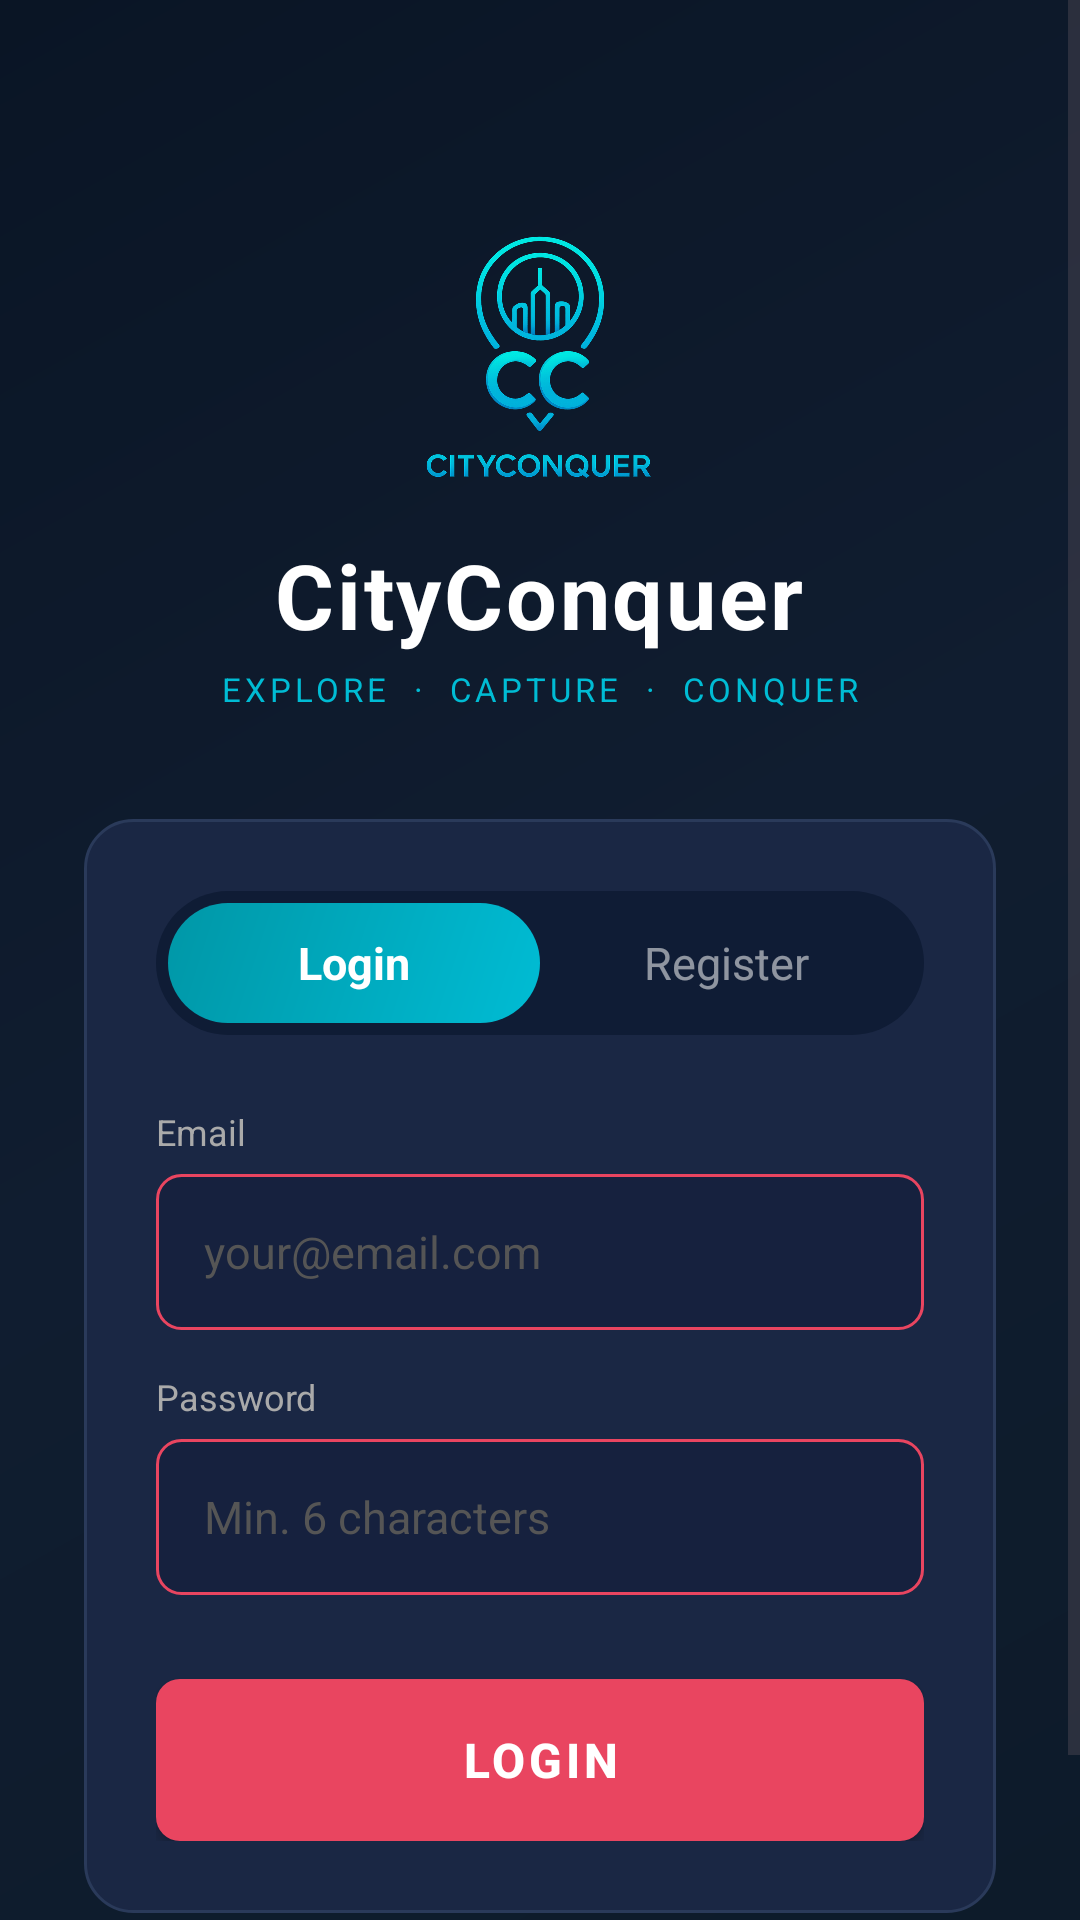

Here is an Android app screen rendered from its layout file. Give the layout XML and the strings, colors and styles it references.
<!-- AndroidManifest.xml: application theme Theme.CityConquer -->
<!-- res/layout/activity_auth.xml -->
<?xml version="1.0" encoding="utf-8"?>
<ScrollView xmlns:android="http://schemas.android.com/apk/res/android"
    android:layout_width="match_parent"
    android:layout_height="match_parent"
    android:background="@drawable/auth_bg_gradient"
    android:fillViewport="true">

    <RelativeLayout
        android:layout_width="match_parent"
        android:layout_height="wrap_content"
        android:minHeight="700dp"
        android:padding="28dp">

        
        <LinearLayout
            android:id="@+id/brand_section"
            android:layout_width="wrap_content"
            android:layout_height="wrap_content"
            android:layout_centerHorizontal="true"
            android:layout_marginTop="48dp"
            android:orientation="vertical"
            android:gravity="center">

            <ImageView
                android:id="@+id/logo"
                android:layout_width="90dp"
                android:layout_height="90dp"
                android:src="@drawable/logo"
                android:scaleType="centerCrop"/>

            <TextView
                android:id="@+id/title"
                android:layout_width="wrap_content"
                android:layout_height="wrap_content"
                android:layout_marginTop="12dp"
                android:text="CityConquer"
                android:textColor="#FFFFFF"
                android:textSize="30sp"
                android:textStyle="bold"
                android:letterSpacing="0.03"/>

            <TextView
                android:id="@+id/subtitle"
                android:layout_width="wrap_content"
                android:layout_height="wrap_content"
                android:layout_marginTop="4dp"
                android:text="EXPLORE  ·  CAPTURE  ·  CONQUER"
                android:textColor="#00BCD4"
                android:textSize="11sp"
                android:letterSpacing="0.12"/>

        </LinearLayout>

        
        <LinearLayout
            android:id="@+id/form_card"
            android:layout_width="match_parent"
            android:layout_height="wrap_content"
            android:layout_below="@id/brand_section"
            android:layout_marginTop="36dp"
            android:background="@drawable/card_glass"
            android:orientation="vertical"
            android:padding="24dp">

            
            <LinearLayout
                android:id="@+id/tab_container"
                android:layout_width="match_parent"
                android:layout_height="48dp"
                android:background="@drawable/tab_container_bg"
                android:orientation="horizontal"
                android:padding="4dp">

                <TextView
                    android:id="@+id/tab_login"
                    android:layout_width="0dp"
                    android:layout_height="match_parent"
                    android:layout_weight="1"
                    android:gravity="center"
                    android:text="Login"
                    android:textColor="#FFFFFF"
                    android:textSize="15sp"
                    android:textStyle="bold"
                    android:background="@drawable/tab_selected_bg"/>

                <TextView
                    android:id="@+id/tab_register"
                    android:layout_width="0dp"
                    android:layout_height="match_parent"
                    android:layout_weight="1"
                    android:gravity="center"
                    android:text="Register"
                    android:textColor="#88FFFFFF"
                    android:textSize="15sp"
                    android:background="@drawable/tab_unselected_bg"/>

            </LinearLayout>

            
            <LinearLayout
                android:id="@+id/inputs_container"
                android:layout_width="match_parent"
                android:layout_height="wrap_content"
                android:layout_marginTop="24dp"
                android:orientation="vertical">

                
                <LinearLayout
                    android:id="@+id/username_container"
                    android:layout_width="match_parent"
                    android:layout_height="wrap_content"
                    android:orientation="vertical"
                    android:layout_marginBottom="14dp"
                    android:visibility="gone">

                    <TextView
                        android:layout_width="wrap_content"
                        android:layout_height="wrap_content"
                        android:text="Username"
                        android:textColor="#AAAAAA"
                        android:textSize="12sp"
                        android:layout_marginBottom="6dp"/>

                    <EditText
                        android:id="@+id/username_input"
                        android:layout_width="match_parent"
                        android:layout_height="52dp"
                        android:background="@drawable/input_background"
                        android:hint="Choose a username"
                        android:inputType="text"
                        android:paddingStart="16dp"
                        android:paddingEnd="16dp"
                        android:textColor="#FFFFFF"
                        android:textColorHint="#555555"
                        android:textSize="15sp"/>
                </LinearLayout>

                
                <LinearLayout
                    android:layout_width="match_parent"
                    android:layout_height="wrap_content"
                    android:orientation="vertical"
                    android:layout_marginBottom="14dp">

                    <TextView
                        android:layout_width="wrap_content"
                        android:layout_height="wrap_content"
                        android:text="Email"
                        android:textColor="#AAAAAA"
                        android:textSize="12sp"
                        android:layout_marginBottom="6dp"/>

                    <EditText
                        android:id="@+id/email_input"
                        android:layout_width="match_parent"
                        android:layout_height="52dp"
                        android:background="@drawable/input_background"
                        android:hint="your@email.com"
                        android:inputType="textEmailAddress"
                        android:paddingStart="16dp"
                        android:paddingEnd="16dp"
                        android:textColor="#FFFFFF"
                        android:textColorHint="#555555"
                        android:textSize="15sp"/>
                </LinearLayout>

                
                <LinearLayout
                    android:layout_width="match_parent"
                    android:layout_height="wrap_content"
                    android:orientation="vertical">

                    <TextView
                        android:layout_width="wrap_content"
                        android:layout_height="wrap_content"
                        android:text="Password"
                        android:textColor="#AAAAAA"
                        android:textSize="12sp"
                        android:layout_marginBottom="6dp"/>

                    <EditText
                        android:id="@+id/password_input"
                        android:layout_width="match_parent"
                        android:layout_height="52dp"
                        android:background="@drawable/input_background"
                        android:hint="Min. 6 characters"
                        android:inputType="textPassword"
                        android:paddingStart="16dp"
                        android:paddingEnd="16dp"
                        android:textColor="#FFFFFF"
                        android:textColorHint="#555555"
                        android:textSize="15sp"/>
                </LinearLayout>

            </LinearLayout>

            
            <Button
                android:id="@+id/auth_action_btn"
                android:layout_width="match_parent"
                android:layout_height="54dp"
                android:layout_marginTop="28dp"
                android:background="@drawable/button_background"
                android:text="LOGIN"
                android:textColor="#FFFFFF"
                android:textSize="16sp"
                android:textStyle="bold"
                android:letterSpacing="0.08"/>

        </LinearLayout>

        
        <ProgressBar
            android:id="@+id/auth_progress_bar"
            android:layout_width="wrap_content"
            android:layout_height="wrap_content"
            android:layout_centerInParent="true"
            android:visibility="gone"
            android:indeterminateTint="#00BCD4"/>

        
        <TextView
            android:id="@+id/auth_toggle_text"
            android:layout_width="wrap_content"
            android:layout_height="wrap_content"
            android:layout_below="@id/form_card"
            android:layout_centerHorizontal="true"
            android:layout_marginTop="20dp"
            android:padding="8dp"
            android:text="Don't have an account? Register"
            android:textColor="#44FFFFFF"
            android:textSize="13sp"
            android:visibility="gone"/>

    </RelativeLayout>

</ScrollView>
<!-- resources referenced by this layout -->
<resources>
  <!-- drawable auth_bg_gradient (drawable) -->
  <?xml version="1.0" encoding="utf-8"?>
  <shape xmlns:android="http://schemas.android.com/apk/res/android"
      android:shape="rectangle">
      <gradient
          android:startColor="#0D1B2A"
          android:centerColor="#101D30"
          android:endColor="#0A1525"
          android:angle="135"
          android:type="linear"/>
  </shape>
  <!-- drawable button_background (drawable) -->
  <?xml version="1.0" encoding="utf-8"?>
  <shape xmlns:android="http://schemas.android.com/apk/res/android">
      <solid android:color="#E94560"/>
      <corners android:radius="8dp"/>
  </shape>
  <!-- drawable card_glass (drawable) -->
  <?xml version="1.0" encoding="utf-8"?>
  <shape xmlns:android="http://schemas.android.com/apk/res/android"
      android:shape="rectangle">
      <solid android:color="#1A2744"/>
      <corners android:radius="16dp"/>
      <stroke
          android:width="1dp"
          android:color="#2A3A5A"/>
  </shape>
  <!-- drawable input_background (drawable) -->
  <?xml version="1.0" encoding="utf-8"?>
  <shape xmlns:android="http://schemas.android.com/apk/res/android">
      <solid android:color="#16213E"/>
      <corners android:radius="8dp"/>
      <stroke android:width="1dp" android:color="#E94560"/>
  </shape>
  <!-- drawable logo: png bitmap (drawable, 384673 bytes) -->
  <!-- drawable tab_container_bg (drawable) -->
  <?xml version="1.0" encoding="utf-8"?>
  <shape xmlns:android="http://schemas.android.com/apk/res/android"
      android:shape="rectangle">
      <solid android:color="#0F1C35"/>
      <corners android:radius="30dp"/>
  </shape>
  <!-- drawable tab_selected_bg (drawable) -->
  <?xml version="1.0" encoding="utf-8"?>
  <shape xmlns:android="http://schemas.android.com/apk/res/android"
      android:shape="rectangle">
      <gradient
          android:startColor="#00BCD4"
          android:endColor="#0097A7"
          android:angle="135"/>
      <corners android:radius="30dp"/>
  </shape>
  <!-- drawable tab_unselected_bg (drawable) -->
  <?xml version="1.0" encoding="utf-8"?>
  <shape xmlns:android="http://schemas.android.com/apk/res/android"
      android:shape="rectangle">
      <solid android:color="#00000000"/>
      <corners android:radius="30dp"/>
  </shape>
  <style name="Theme.CityConquer" parent="Base.Theme.CityConquer" />
  <style name="Base.Theme.CityConquer" parent="Theme.Material3.DayNight.NoActionBar">
          <item name="colorPrimary">@color/primary</item>
          <item name="colorPrimaryDark">@color/primary_dark</item>
          <item name="colorAccent">@color/accent</item>
          <item name="android:windowBackground">@color/primary_dark</item>
          <item name="android:statusBarColor">@color/primary_dark</item>
          <item name="android:navigationBarColor">@color/primary</item>
      </style>
  <color name="primary">#16213E</color>
  <color name="primary_dark">#0D1B2A</color>
  <color name="accent">#00BCD4</color>
</resources>
